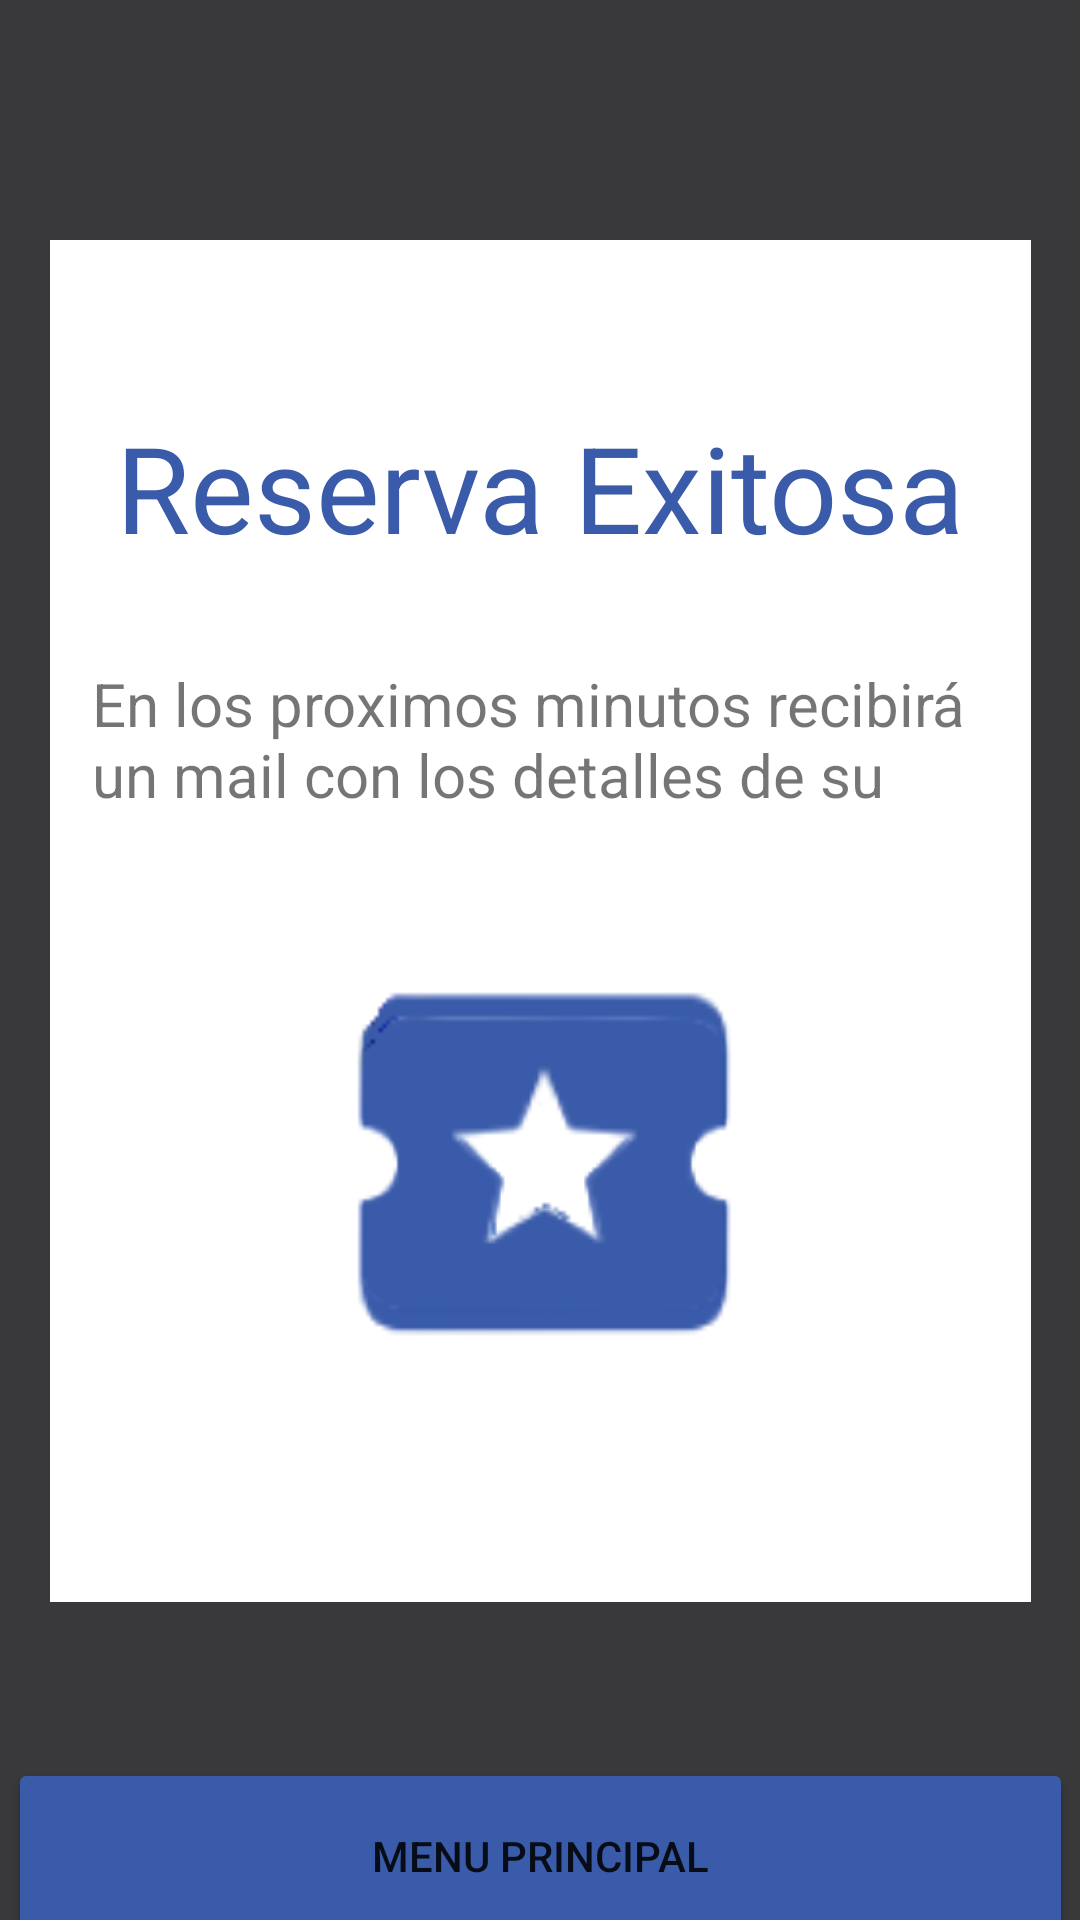

Reconstruct the res/layout file that produces this screen, plus the resources it refers to.
<!-- AndroidManifest.xml: application theme Theme.ScreenSpace -->
<!-- res/layout/activity_reserva_exitosa.xml -->
<?xml version="1.0" encoding="utf-8"?>
<androidx.constraintlayout.widget.ConstraintLayout xmlns:android="http://schemas.android.com/apk/res/android"
    xmlns:app="http://schemas.android.com/apk/res-auto"
    xmlns:tools="http://schemas.android.com/tools"
    android:layout_width="match_parent"
    android:layout_height="match_parent"
    android:background="@color/blackApp"
    tools:context=".Reserva_Exitosa">

    <Button
        android:id="@+id/button27"
        android:layout_width="355dp"
        android:layout_height="65dp"
        android:layout_marginTop="52dp"
        android:backgroundTint="@color/blueApp"
        android:onClick="MenuPrincipal"
        android:text="@string/MenuPrincipal"
        app:cornerRadius="25dp"
        app:layout_constraintEnd_toEndOf="parent"
        app:layout_constraintStart_toStartOf="parent"
        app:layout_constraintTop_toBottomOf="@+id/textView78" />

    <TextView
        android:id="@+id/textView78"
        android:layout_width="327dp"
        android:layout_height="454dp"
        android:layout_marginTop="80dp"
        android:background="@color/whiteApp"
        app:layout_constraintEnd_toEndOf="parent"
        app:layout_constraintStart_toStartOf="parent"
        app:layout_constraintTop_toTopOf="parent" />

    <TextView
        android:id="@+id/textView79"
        android:layout_width="311dp"
        android:layout_height="61dp"
        android:layout_marginTop="52dp"
        android:layout_marginEnd="8dp"
        android:gravity="center"
        android:text="@string/ReservaExitosa"
        android:textColor="@color/blueApp"
        android:textSize="40sp"
        app:layout_constraintEnd_toEndOf="@+id/textView78"
        app:layout_constraintTop_toTopOf="@+id/textView78" />

    <TextView
        android:id="@+id/textView81"
        android:layout_width="299dp"
        android:layout_height="56dp"
        android:layout_marginTop="28dp"
        android:text="@string/reservaexitosadescrip"
        android:textSize="20sp"
        app:layout_constraintEnd_toEndOf="@+id/textView78"
        app:layout_constraintHorizontal_bias="0.498"
        app:layout_constraintStart_toStartOf="@+id/textView78"
        app:layout_constraintTop_toBottomOf="@+id/textView79" />

    <ImageView
        android:id="@+id/imageView8"
        android:layout_width="173dp"
        android:layout_height="161dp"
        android:layout_marginTop="32dp"
        android:background="@mipmap/reservaexitosa"
        app:layout_constraintEnd_toEndOf="@+id/textView78"
        app:layout_constraintStart_toStartOf="@+id/textView78"
        app:layout_constraintTop_toBottomOf="@+id/textView81"
        app:srcCompat="@mipmap/reservaexitosa" />

</androidx.constraintlayout.widget.ConstraintLayout>
<!-- resources referenced by this layout -->
<resources>
  <color name="blackApp">#39393C</color>
  <color name="blueApp">#3A5BA9</color>
  <color name="whiteApp">#FFFFFF</color>
  <!-- mipmap reservaexitosa: png bitmap (mipmap-hdpi, 4481 bytes) -->
  <string name="MenuPrincipal">Menu Principal</string>
  <string name="ReservaExitosa">Reserva Exitosa</string>
  <string name="reservaexitosadescrip">En los proximos minutos recibirá un mail con los detalles de su reserva</string>
  <style name="Theme.ScreenSpace" parent="Theme.MaterialComponents.DayNight.DarkActionBar">
          
          <item name="colorPrimary">@color/purple_500</item>
          <item name="colorPrimaryVariant">@color/purple_700</item>
          <item name="colorOnPrimary">@color/white</item>
          
          <item name="colorSecondary">@color/teal_200</item>
          <item name="colorSecondaryVariant">@color/teal_700</item>
          <item name="colorOnSecondary">@color/black</item>
          
          <item name="android:statusBarColor">?attr/colorPrimaryVariant</item>
          
      </style>
  <color name="purple_500">#FF6200EE</color>
  <color name="purple_700">#FF3700B3</color>
  <color name="white">#FFFFFFFF</color>
  <color name="teal_200">#FF03DAC5</color>
  <color name="teal_700">#FF018786</color>
  <color name="black">#FF000000</color>
</resources>
